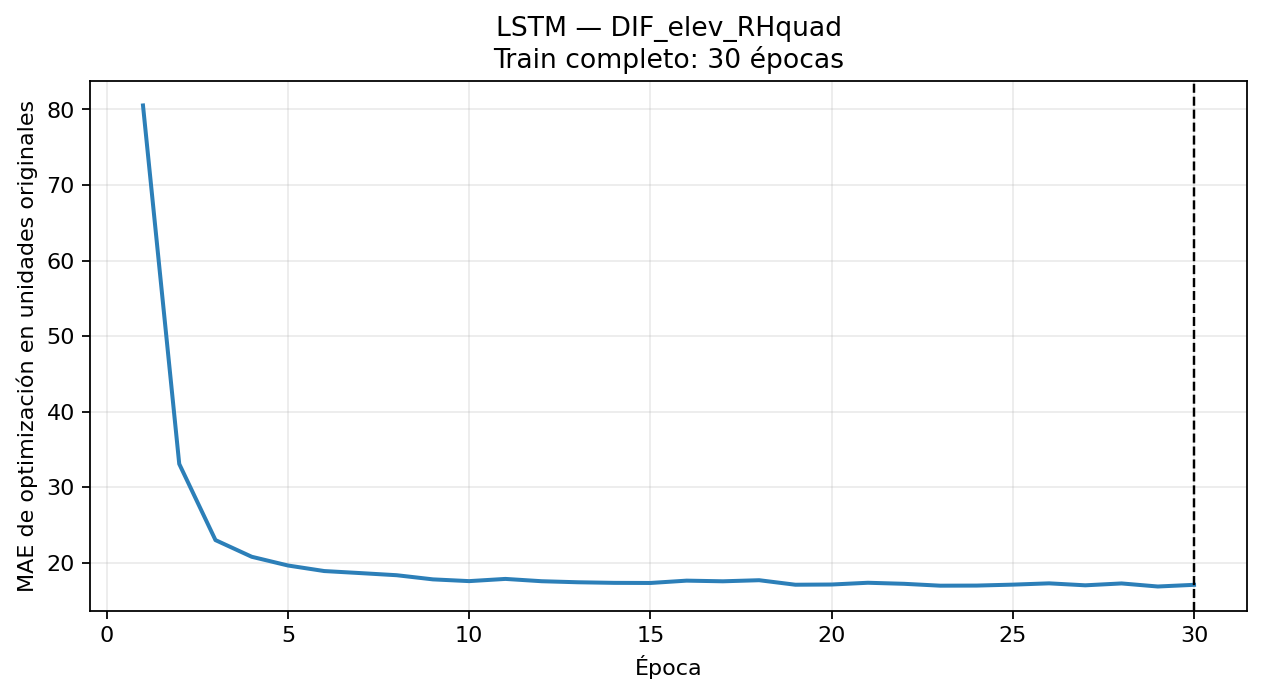

Values plotted in this chart, from the file beside it:
epoca, MAE_train_optimizacion
1, 80.54
2, 33.07
3, 22.98
4, 20.77
5, 19.62
6, 18.88
7, 18.61
8, 18.33
9, 17.78
10, 17.55
11, 17.84
12, 17.54
13, 17.4
14, 17.32
15, 17.3
16, 17.61
17, 17.53
18, 17.67
19, 17.07
20, 17.1
21, 17.33
22, 17.19
23, 16.94
24, 16.96
25, 17.08
26, 17.25
27, 16.99
28, 17.24
29, 16.84
30, 17.06
